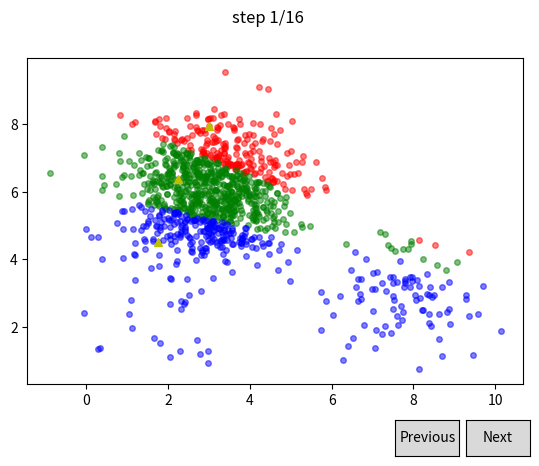

Recreate this plot in Python.
import numpy as np
from scipy.spatial.distance import cdist
from matplotlib import pyplot as plt
from matplotlib.widgets import Button


#tạo ra bộ dữ liệu
means = [[2, 2], [8, 3], [3, 6]]
cov = [[1, 0], [0, 1]]
N = 500
X0 = np.random.multivariate_normal(means[0], cov, 20)
X1 = np.random.multivariate_normal(means[1], cov, 100)
X2 = np.random.multivariate_normal(means[2], cov, 1000)

X = np.concatenate((X0, X1, X2), axis = 0)
K = 3


# thuật toán
# cho k điểm cemter bất kỳ
# từ k điểm tâm đó tìm ra được center là điểm gần nó nhất, ở đây có nghĩa là ta đã tìm được Y
# từ Y, ta tính lại M, nếu M không thay đổi nghĩa là ta đã tìm được tọa độ center chính xác

def kmeans_get_ramdom_center(X,K):
    choose_col= np.random.choice(X.shape[0],K,replace=False)
    return X[choose_col,:]

#M đã được cố định cần tìm Y
#với mỗi điểm xi thuộc X, ta cần tìm j là chỉ số của centers, sao cho xi gần centers nhất
def kmeans_assign_labels(X,centers):
    D=cdist(X,centers)
    #hàm này trả về 1 ma trận là khoảng cách tới mỗi điểm center
    return np.argmin(D,axis=1)


#tính center dựa trên labels
def kmeans_update_centers(X,labels,K):
    centers=np.zeros((K,X.shape[1]))
    for k in range(K):
        #tính tổng các point có label bằng K
        k_cluster_points=X[labels==k,:]
        centers[k,:]=np.mean(k_cluster_points,axis=0)
    return centers

#so sánh 2 centers cũ và mới xem có bằng nhau không
def kmeans_converged(old_centers, new_centers):
    if ((set([tuple(a) for a in centers]) == set([tuple(a) for a in new_centers]))):
        return True
    return False


color=['ro','go','bo']

#in ra màn hình kết quả
def mpl_show_cluser(X,Labels,Centers,K):
    subplot_col=1
    subplot_row=Labels.shape[0]
    for i in range(1,subplot_row):
        plt.subplot(subplot_row,subplot_col,i)
        plt.title('step {}'.format(i))
        #plot center
        for c in Centers[:,:,i]:
            plt.plot(c[0],c[1],'y^',markersize = 4, alpha = .8)
        #plot data
        for k in range(K):
            k_cluser_point=X[Labels[i,:]==k,:]
            plt.plot(k_cluser_point[:,0],k_cluser_point[:,1],color[k],markersize = 4, alpha = .8)
    plt.show()


class mpl_data_updater:

    def __init__(self,X,Labels,Centers,K) -> None:
        self.fig, self.ax=plt.subplots()
        self.fig.subplots_adjust(bottom=0.2)
        self.step=0
        self.max_step=Labels.shape[0]
        self.X=X
        self.Labels=Labels
        self.Centers=Centers
        self.K=K
        axprev = self.fig.add_axes([0.7, 0.05, 0.1, 0.075])
        axnext = self.fig.add_axes([0.81, 0.05, 0.1, 0.075])
        bnext = Button(axnext, 'Next')
        bnext.on_clicked(self.next)
        bprev = Button(axprev, 'Previous')
        bprev.on_clicked(self.prev)
        self.__update_data()
        plt.show()

    def __update_data(self):
        self.ax.cla()
        self.fig.suptitle("step {}/{}".format(self.step+1,self.max_step))

        for k in range(K):
            k_cluser_point=X[self.Labels[self.step,:]==k,:]
            self.ax.plot(k_cluser_point[:,0],k_cluser_point[:,1],color[k],markersize = 4, alpha = .5)

        for c in Centers[:,:,self.step]:
            self.ax.plot(c[0],c[1],'y^',markersize = 6, alpha = 1)
        plt.draw()

    def next(self, event):
        if self.step==self.max_step-1:
            return
        self.step+=1
        self.__update_data()
        

    def prev(self, event):
        if self.step==-1:
            return
        self.__update_data()
        self.step-=1

if __name__=="__main__":
    Lables=None
    centers=kmeans_get_ramdom_center(X,K)
    Centers=np.array(centers)
    while True:
        labels=kmeans_assign_labels(X,centers)
        new_centers=kmeans_update_centers(X,labels,K)
        if Lables is None:
            Lables=np.array(labels)
        else:
            Lables=np.vstack((Lables,labels))
        if kmeans_converged(centers,new_centers):
            break
        centers=new_centers
        Centers= np.dstack((Centers,centers))
    print("clusters center: ",centers)
    figure=mpl_data_updater(X,Lables,Centers,K)    
